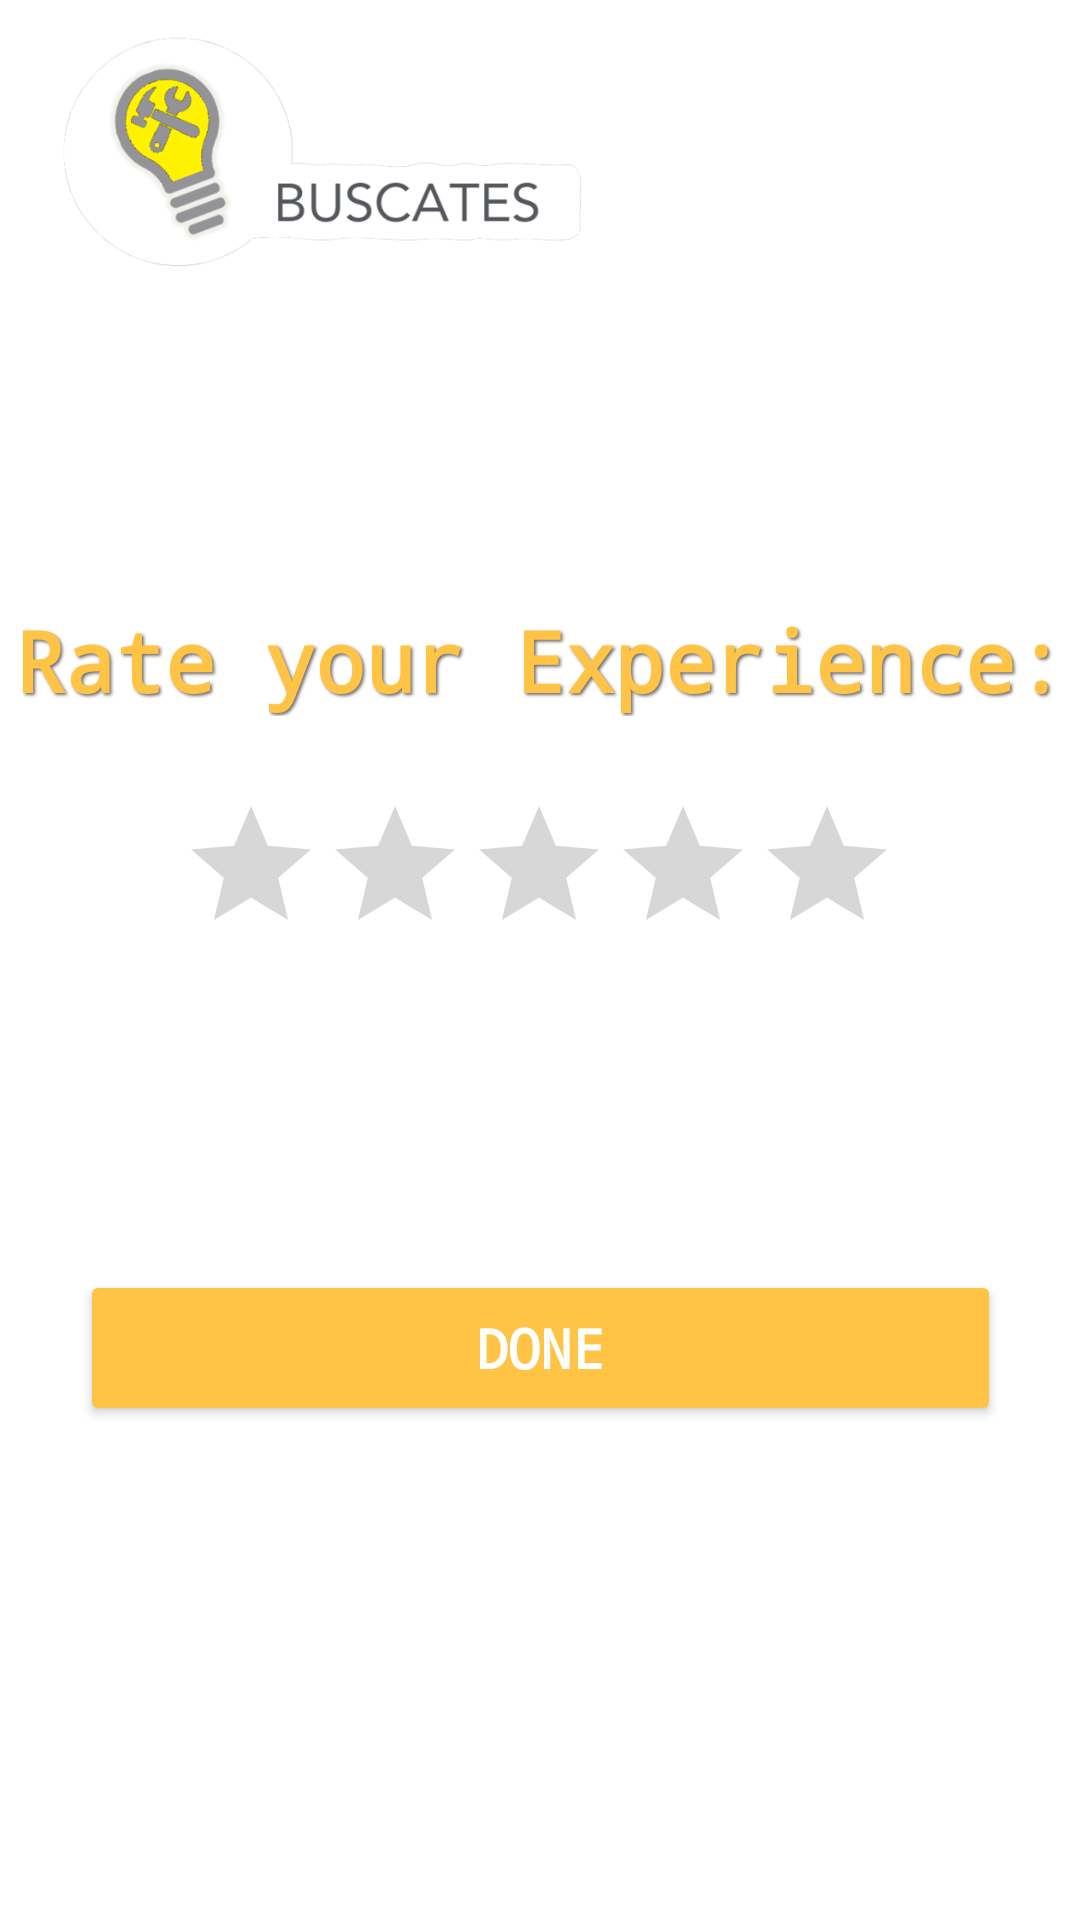

Layout XML and referenced resources for this Android screen:
<!-- AndroidManifest.xml: application theme Theme.Buscatelas -->
<!-- res/layout/fragment_rate_provider.xml -->
<?xml version="1.0" encoding="utf-8"?>
<androidx.constraintlayout.widget.ConstraintLayout xmlns:android="http://schemas.android.com/apk/res/android"
    xmlns:app="http://schemas.android.com/apk/res-auto"
    xmlns:tools="http://schemas.android.com/tools"
    android:layout_width="match_parent"
    android:layout_height="match_parent"
    tools:context=".rate_provider">

    <Button
        android:id="@+id/button7"
        android:layout_width="307dp"
        android:layout_height="52dp"
        android:text="DONE"
        android:textColor="@color/white"
        android:textSize="18sp"
        android:textStyle="bold"
        android:typeface="monospace"
        app:backgroundTint="@color/main_variant"
        app:cornerRadius="10dp"
        app:iconTint="@color/dark"
        app:layout_constraintBottom_toBottomOf="parent"
        app:layout_constraintEnd_toEndOf="parent"
        app:layout_constraintStart_toStartOf="parent"
        app:layout_constraintTop_toTopOf="parent"
        app:layout_constraintVertical_bias="0.72" />

    <RatingBar
        android:id="@+id/ratingBar3"
        android:layout_width="wrap_content"
        android:layout_height="wrap_content"
        android:numStars="5"
        android:progressTint="@color/main"
        android:stepSize="1"
        app:layout_constraintBottom_toBottomOf="parent"
        app:layout_constraintEnd_toEndOf="parent"
        app:layout_constraintHorizontal_bias="0.497"
        app:layout_constraintStart_toStartOf="parent"
        app:layout_constraintTop_toTopOf="parent"
        app:layout_constraintVertical_bias="0.454"
        tools:ignore="SpeakableTextPresentCheck" />

    <TextView
        android:id="@+id/textView8"
        android:layout_width="wrap_content"
        android:layout_height="wrap_content"
        android:shadowColor="#73716f"
        android:shadowDx="2"
        android:shadowDy="2"
        android:shadowRadius="2"
        android:text="Rate your Experience:"
        android:textColor="#ffc445"
        android:textColorLink="#000000"
        android:textSize="28sp"
        android:textStyle="bold"
        android:typeface="monospace"
        app:layout_constraintBottom_toBottomOf="parent"
        app:layout_constraintEnd_toEndOf="parent"
        app:layout_constraintHorizontal_bias="0.491"
        app:layout_constraintStart_toStartOf="parent"
        app:layout_constraintTop_toTopOf="parent"
        app:layout_constraintVertical_bias="0.334" />

    <ImageView
        android:id="@+id/imageView5"
        android:layout_width="205dp"
        android:layout_height="99dp"
        android:src="@drawable/buscates_icon"
        app:layout_constraintBottom_toBottomOf="parent"
        app:layout_constraintEnd_toEndOf="parent"
        app:layout_constraintHorizontal_bias="0.0"
        app:layout_constraintStart_toStartOf="parent"
        app:layout_constraintTop_toTopOf="parent"
        app:layout_constraintVertical_bias="0.0" />

</androidx.constraintlayout.widget.ConstraintLayout>
<!-- resources referenced by this layout -->
<resources>
  <color name="dark">#73716f</color>
  <color name="main">#ffc35c</color>
  <color name="main_variant">#ffc445</color>
  <color name="white">#FFFFFFFF</color>
  <!-- drawable buscates_icon: png bitmap (drawable-v24, 59472 bytes) -->
  <style name="Theme.Buscatelas" parent="Theme.MaterialComponents.DayNight.DarkActionBar">
          
          <item name="colorPrimary">@color/main_variant</item>
          <item name="colorPrimaryVariant">@color/dark</item>
          <item name="colorOnPrimary">@color/white</item>
          
          <item name="colorSecondary">@color/synergy1</item>
          <item name="colorSecondaryVariant">@color/synergy2</item>
          <item name="colorOnSecondary">@color/black</item>
          
          <item name="android:statusBarColor" tools:targetApi="l">?attr/colorPrimaryVariant</item>
          
      </style>
  <color name="synergy1">#7b96b9</color>
  <color name="synergy2">#8073b9</color>
  <color name="black">#FF000000</color>
</resources>
